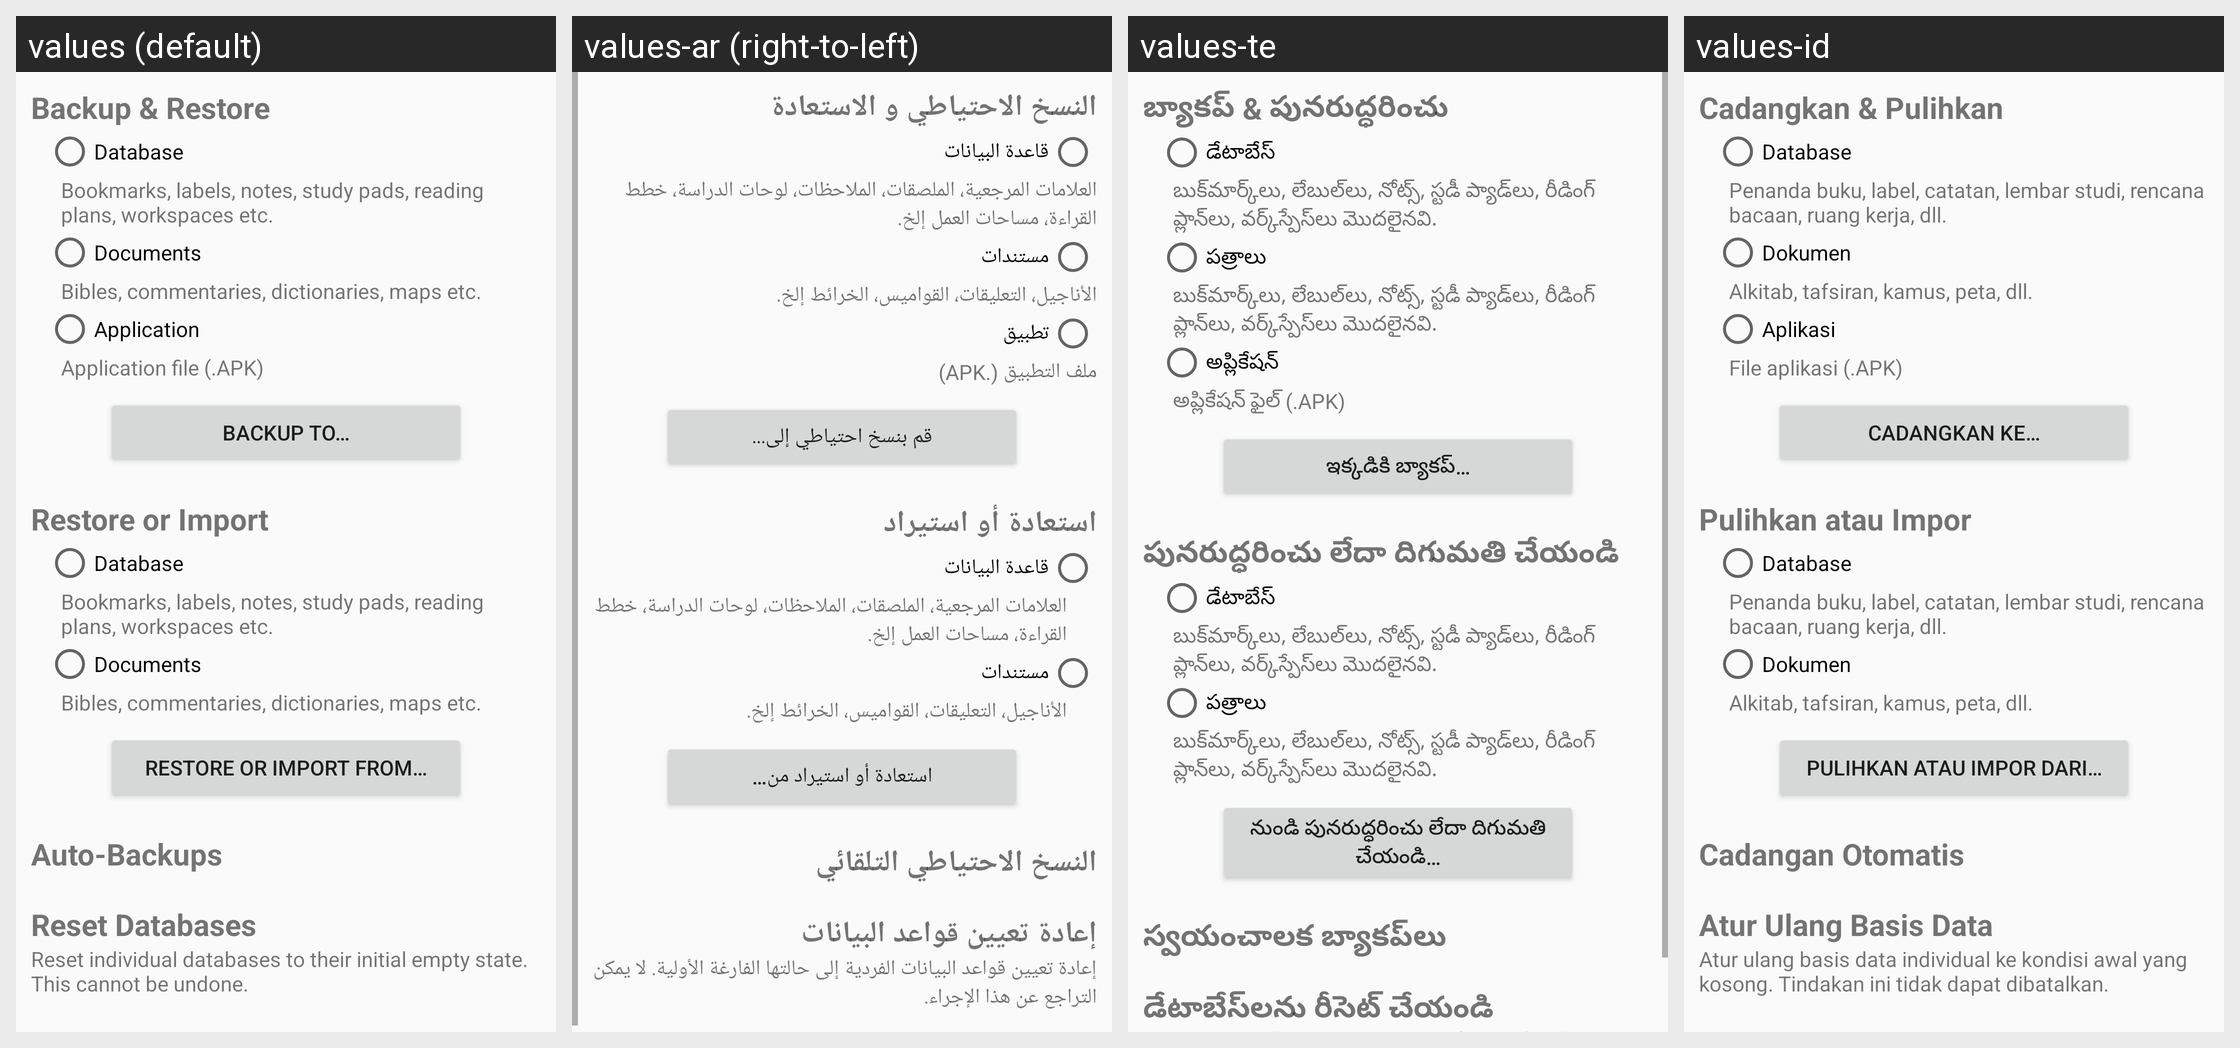

The Android screen above is rendered under several locales of the same app. Produce the string resources it draws, with the default and per-locale values.
Android screen res/layout/backup_view.xml rendered under 4 locales, left to right: values (default), values-ar (right-to-left), values-te, values-id. Device: Nexus 5 (rendered at 1080×1920; each locale shown at half size, 540×960, under a caption strip naming it); theme AppTheme.
Other locales in the repository, not shown: values-af, values-az, values-be, values-bg, values-bn, values-ca, values-cs, values-cy, values-da, values-de, values-el, values-en, values-eo, values-es, values-et, values-fi, values-fil, values-fo, values-fr, values-he, values-hi, values-hr, values-hu, values-in, values-it, values-iw, values-ja, values-kk, values-ko, values-ky, values-lt, values-lv, values-mg, values-ml, values-ms, values-my, values-nb, values-ne, values-nl, values-nn, values-pl, values-pt, values-pt-rBR, values-ro, values-ru, values-sk, values-sl, values-sv, values-sw, values-ta, values-th, values-tr, values-uk, values-ur, values-uz, values-vi, values-yue, values-zh, values-zh-rCN, values-zh-rTW.
Strings drawn on this screen, with the default value and each locale's value (text and hints the layout hard-codes, and strings that could not be matched under every locale, appear in the picture but are not listed):

backup_and_restore
  values: Backup & Restore
  values-ar: النسخ الاحتياطي و الاستعادة
  values-te: బ్యాకప్ & పునరుద్ధరించు
  values-id: Cadangkan & Pulihkan

backup_database
  values: Database
  values-ar: قاعدة البيانات
  values-te: డేటాబేస్
  values-id: Database

backup_database_info
  values: Bookmarks, labels, notes, study pads, reading plans, workspaces etc.
  values-ar: العلامات المرجعية، الملصقات، الملاحظات، لوحات الدراسة، خطط القراءة، مساحات العمل إلخ.
  values-te: బుక్‌మార్క్‌లు, లేబుల్‌లు, నోట్స్, స్టడీ ప్యాడ్‌లు, రీడింగ్ ప్లాన్‌లు, వర్క్‌స్పేస్‌లు మొదలైనవి.
  values-id: Penanda buku, label, catatan, lembar studi, rencana bacaan, ruang kerja, dll.

backup_documents
  values: Documents
  values-ar: مستندات
  values-te: పత్రాలు
  values-id: Dokumen

backup_document_info
  values: Bibles, commentaries, dictionaries, maps etc.
  values-ar: الأناجيل، التعليقات، القواميس، الخرائط إلخ.
  values-te: బుక్‌మార్క్‌లు, లేబుల్‌లు, నోట్స్, స్టడీ ప్యాడ్‌లు, రీడింగ్ ప్లాన్‌లు, వర్క్‌స్పేస్‌లు మొదలైనవి.
  values-id: Alkitab, tafsiran, kamus, peta, dll.

backup_application
  values: Application
  values-ar: تطبيق
  values-te: అప్లికేషన్
  values-id: Aplikasi

backup_application_info
  values: Application file (.APK)
  values-ar: ملف التطبيق (.APK)
  values-te: అప్లికేషన్ ఫైల్ (.APK)
  values-id: File aplikasi (.APK)

backup_to
  values: Backup to…
  values-ar: قم بنسخ احتياطي إلى...
  values-te: ఇక్కడికి బ్యాకప్…
  values-id: Cadangkan ke…

backup_restore2
  values: Restore or Import
  values-ar: استعادة أو استيراد
  values-te: పునరుద్ధరించు లేదా దిగుమతి చేయండి
  values-id: Pulihkan atau Impor

backup_restore_from2
  values: Restore or Import from…
  values-ar: استعادة أو استيراد من…
  values-te: నుండి పునరుద్ధరించు లేదా దిగుమతి చేయండి…
  values-id: Pulihkan atau Impor dari…

auto_backups_title
  values: Auto-Backups
  values-ar: النسخ الاحتياطي التلقائي
  values-te: స్వయంచాలక బ్యాకప్‌లు
  values-id: Cadangan Otomatis

reset_databases_title
  values: Reset Databases
  values-ar: إعادة تعيين قواعد البيانات
  values-te: డేటాబేస్‌లను రీసెట్ చేయండి
  values-id: Atur Ulang Basis Data
